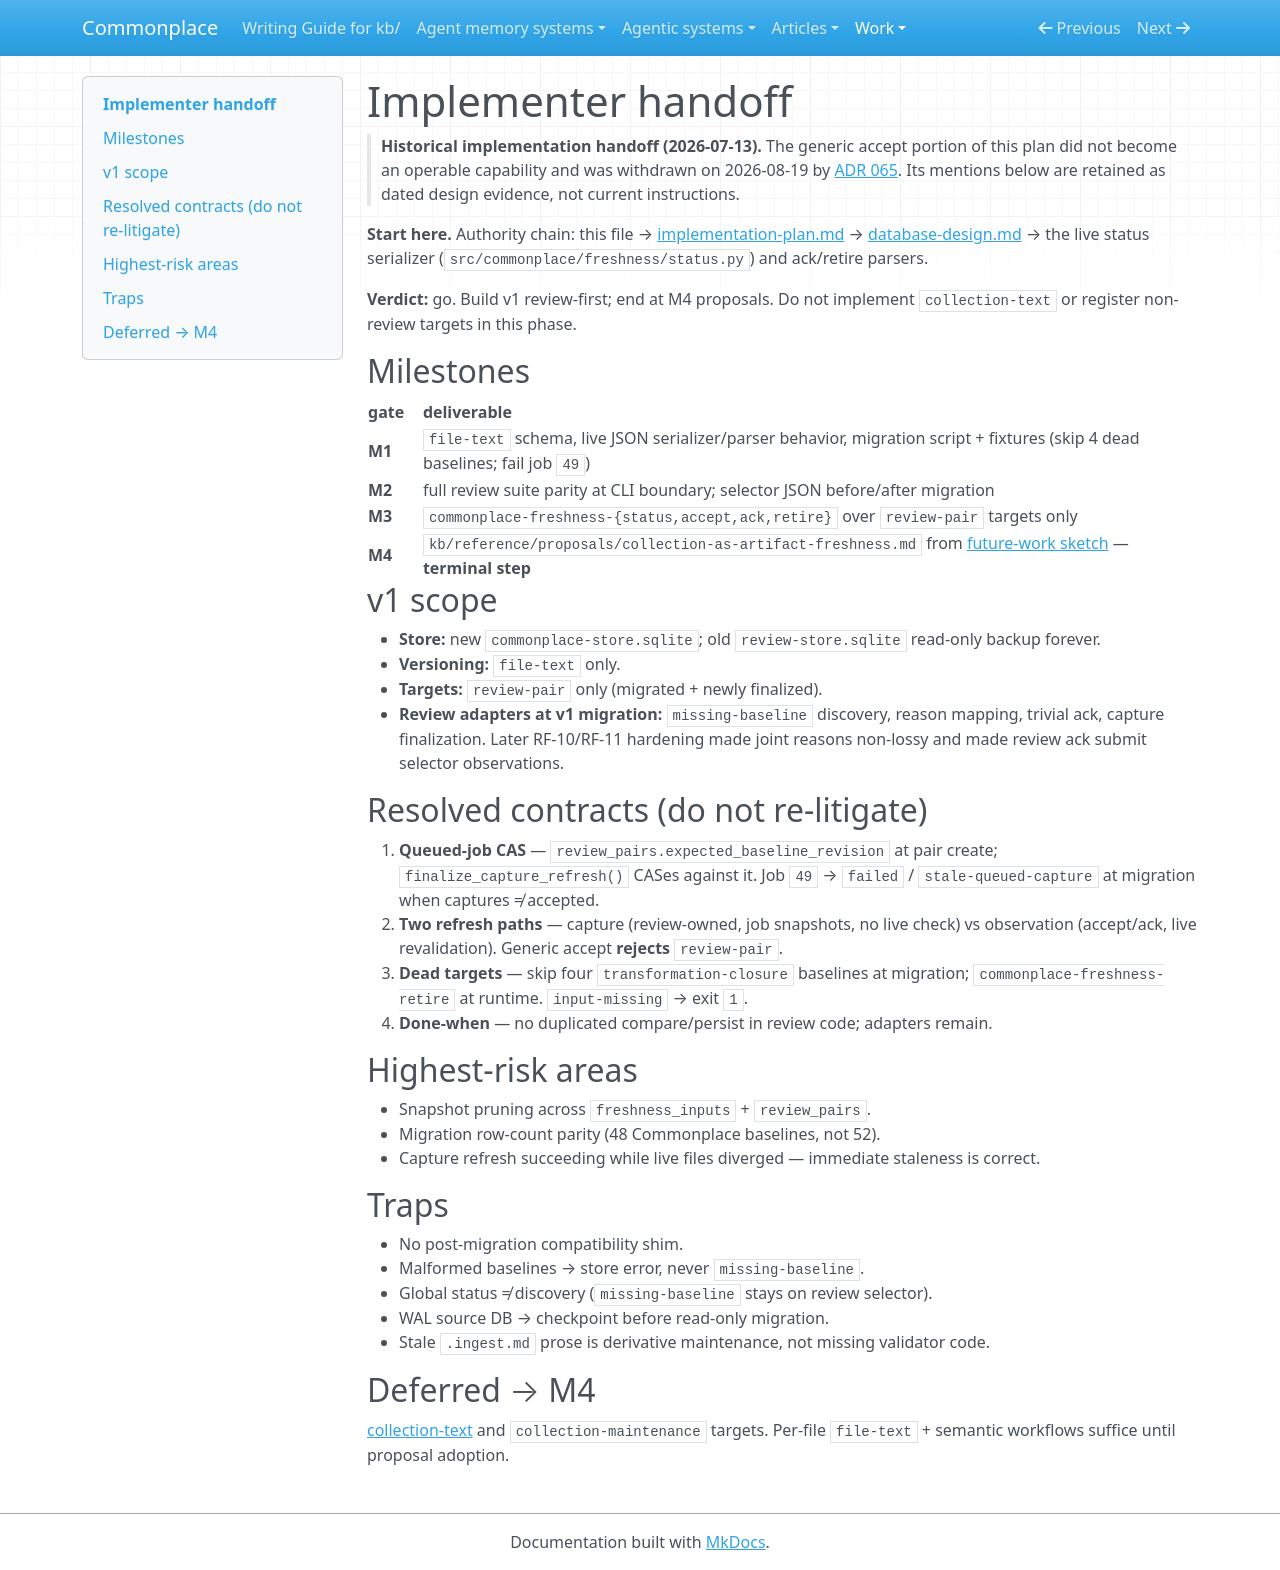

repository: zby/commonplace · page: work/artifact-freshness-and-referential-checks/implementer-handoff/index.html · generator: mkdocs

# Implementer handoff

> **Historical implementation handoff (2026-07-13).** The generic accept
> portion of this plan did not become an operable capability and was withdrawn
> on 2026-08-19 by
> [ADR 065](../../reference/adr/065-publish-only-supported-freshness-transitions.md).
> Its mentions below are retained as dated design evidence, not current
> instructions.

**Start here.** Authority chain: this file →
[implementation-plan.md](./implementation-plan.md) →
[database-design.md](./database-design.md) → the live
status serializer (`src/commonplace/freshness/status.py`) and
ack/retire parsers.

**Verdict:** go. Build v1 review-first; end at M4 proposals. Do not implement `collection-text` or register non-review targets in this phase.

## Milestones

| gate | deliverable |
|---|---|
| **M1** | `file-text` schema, live JSON serializer/parser behavior, migration script + fixtures (skip 4 dead baselines; fail job `49`) |
| **M2** | full review suite parity at CLI boundary; selector JSON before/after migration |
| **M3** | `commonplace-freshness-{status,accept,ack,retire}` over `review-pair` targets only |
| **M4** | `kb/reference/proposals/collection-as-artifact-freshness.md` from [future-work sketch](./future-work-collection-freshness.md) — **terminal step** |

## v1 scope

- **Store:** new `commonplace-store.sqlite`; old `review-store.sqlite` read-only backup forever.
- **Versioning:** `file-text` only.
- **Targets:** `review-pair` only (migrated + newly finalized).
- **Review adapters at v1 migration:** `missing-baseline` discovery, reason mapping, trivial ack, capture finalization. Later RF-10/RF-11 hardening made joint reasons non-lossy and made review ack submit selector observations.

## Resolved contracts (do not re-litigate)

1. **Queued-job CAS** — `review_pairs.expected_baseline_revision` at pair create; `finalize_capture_refresh()` CASes against it. Job `49` → `failed` / `stale-queued-capture` at migration when captures ≠ accepted.
2. **Two refresh paths** — capture (review-owned, job snapshots, no live check) vs observation (accept/ack, live revalidation). Generic accept **rejects** `review-pair`.
3. **Dead targets** — skip four `transformation-closure` baselines at migration; `commonplace-freshness-retire` at runtime. `input-missing` → exit `1`.
4. **Done-when** — no duplicated compare/persist in review code; adapters remain.

## Highest-risk areas

- Snapshot pruning across `freshness_inputs` + `review_pairs`.
- Migration row-count parity (48 Commonplace baselines, not 52).
- Capture refresh succeeding while live files diverged — immediate staleness is correct.

## Traps

- No post-migration compatibility shim.
- Malformed baselines → store error, never `missing-baseline`.
- Global status ≠ discovery (`missing-baseline` stays on review selector).
- WAL source DB → checkpoint before read-only migration.
- Stale `.ingest.md` prose is derivative maintenance, not missing validator code.

## Deferred → M4

[collection-text](./future-work-collection-freshness.md) and `collection-maintenance` targets. Per-file `file-text` + semantic workflows suffice until proposal adoption.
